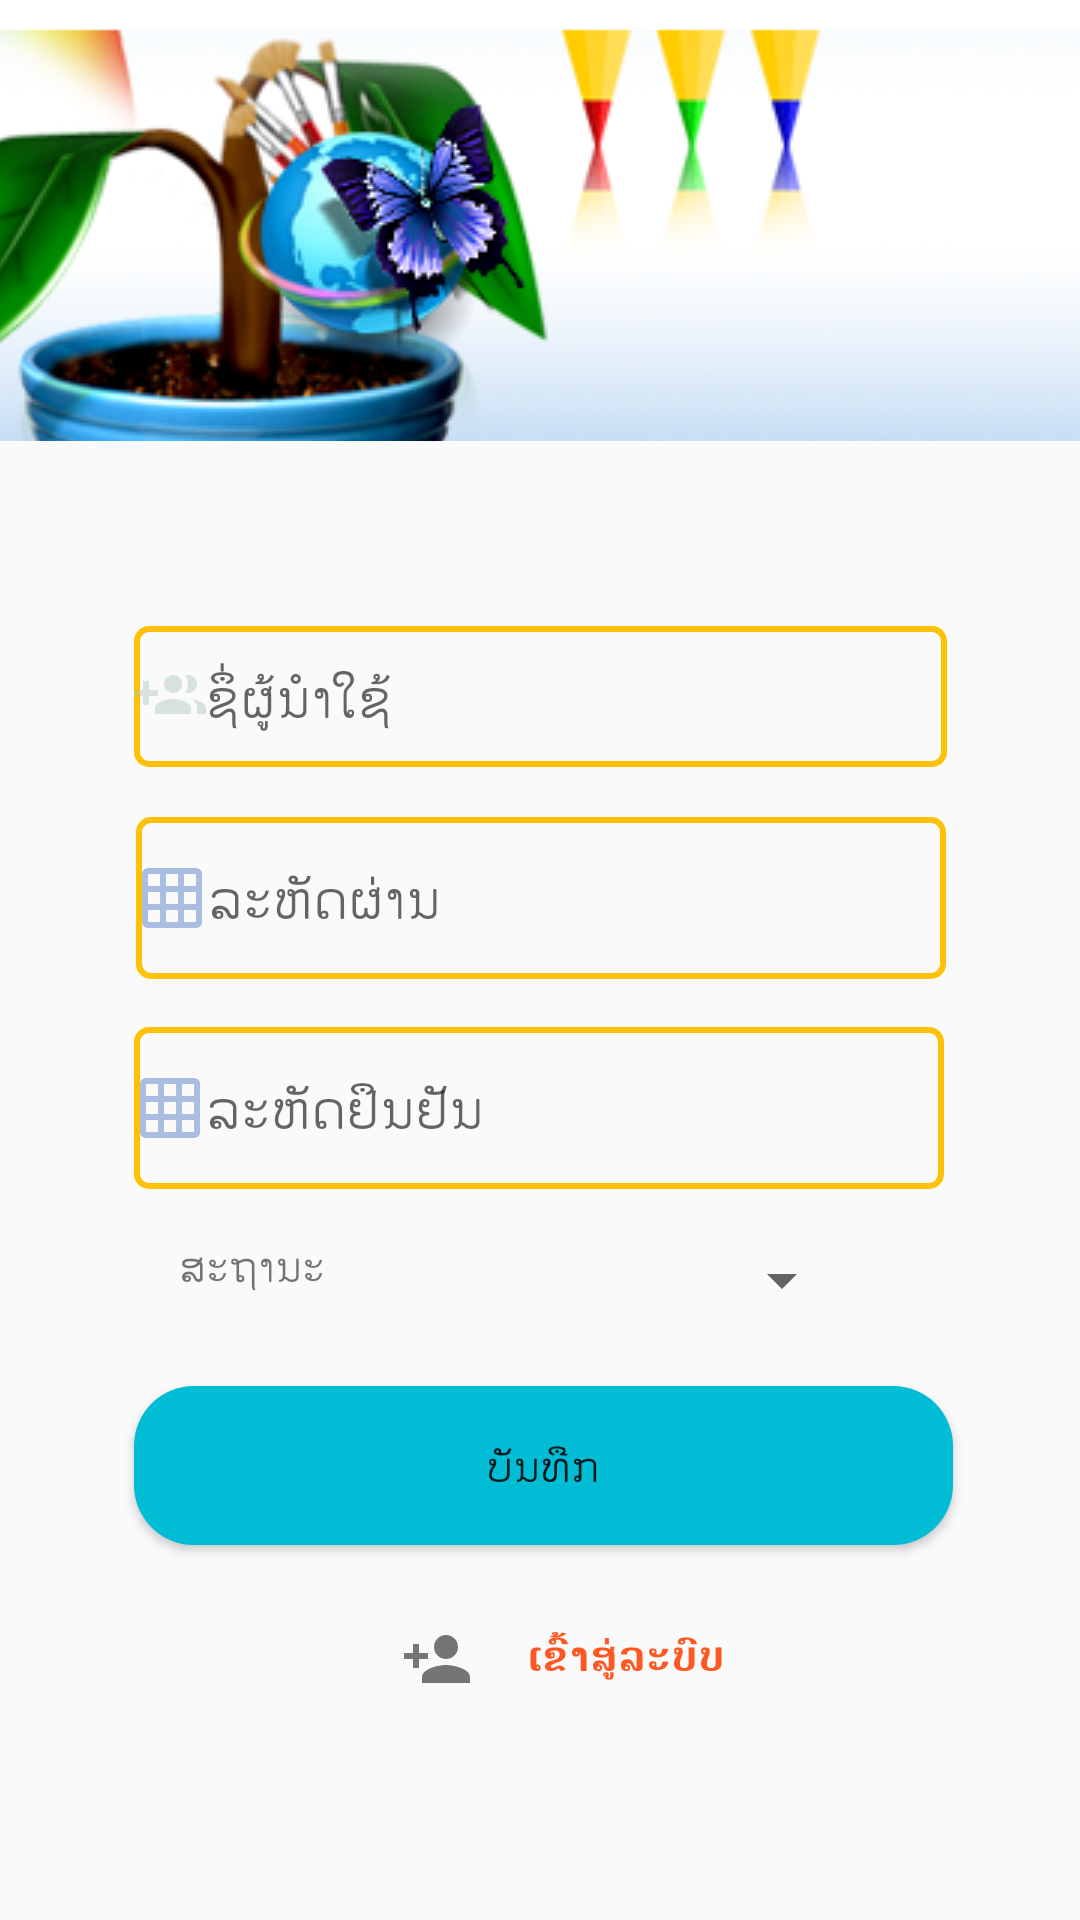

This screen was rendered from an Android layout file. Write that file and the resources it references.
<!-- AndroidManifest.xml: application theme AppTheme -->
<!-- res/layout/activity_from_users.xml -->
<?xml version="1.0" encoding="utf-8"?>
<androidx.constraintlayout.widget.ConstraintLayout xmlns:android="http://schemas.android.com/apk/res/android"
    xmlns:app="http://schemas.android.com/apk/res-auto"
    xmlns:tools="http://schemas.android.com/tools"
    android:layout_width="match_parent"
    android:layout_height="match_parent"
    tools:context=".From_users">

    <EditText
        android:id="@+id/username"
        android:layout_width="271dp"
        android:drawableLeft="@drawable/ic_users"
        android:layout_height="47dp"
        android:ems="10"
        android:hint="ຊຶ່ຜູ້ນຳໃຊ້"
        android:background="@drawable/styleedittext"
        android:inputType="textPersonName"
        app:layout_constraintBottom_toBottomOf="parent"
        app:layout_constraintEnd_toEndOf="parent"
        app:layout_constraintStart_toStartOf="parent"
        app:layout_constraintTop_toTopOf="parent"
        app:layout_constraintVertical_bias="0.352" />

    <EditText
        android:id="@+id/password"
        android:layout_width="270dp"
        android:layout_height="54dp"
        android:background="@drawable/styleedittext"
        android:ems="10"
        android:hint="ລະຫັດຜ່ານ"
        android:drawableLeft="@drawable/ic_pass"
        android:inputType="textPassword"
        app:layout_constraintBottom_toBottomOf="parent"
        app:layout_constraintEnd_toEndOf="parent"
        app:layout_constraintHorizontal_bias="0.503"
        app:layout_constraintStart_toStartOf="parent"
        app:layout_constraintTop_toTopOf="parent"
        app:layout_constraintVertical_bias="0.465" />

    <EditText
        android:id="@+id/passconf"
        android:layout_width="270dp"
        android:layout_height="54dp"
        android:background="@drawable/styleedittext"
        android:ems="10"
        android:hint="ລະຫັດຢຶນຢັນ"
        android:inputType="textPassword"
        app:layout_constraintBottom_toBottomOf="parent"
        app:layout_constraintEnd_toEndOf="parent"
        app:layout_constraintHorizontal_bias="0.496"
        android:drawableLeft="@drawable/ic_pass"
        app:layout_constraintStart_toStartOf="parent"
        app:layout_constraintTop_toTopOf="parent"
        app:layout_constraintVertical_bias="0.584" />

    <Button
        android:id="@+id/button"
        android:layout_width="273dp"
        android:layout_height="53dp"
        android:background="@drawable/stylebutton"
        android:text="ບັນທືກ"
        app:layout_constraintBottom_toBottomOf="parent"
        app:layout_constraintEnd_toEndOf="parent"
        app:layout_constraintHorizontal_bias="0.514"
        app:layout_constraintStart_toStartOf="parent"
        app:layout_constraintTop_toTopOf="parent"
        app:layout_constraintVertical_bias="0.787" />

    <TextView
        android:id="@+id/textView5"
        android:layout_width="65dp"
        android:layout_height="39dp"
        android:drawableLeft="@drawable/ic_person_add"
        android:textColor="#9C27B0"
        app:layout_constraintBottom_toBottomOf="parent"
        app:layout_constraintEnd_toEndOf="parent"
        app:layout_constraintHorizontal_bias="0.453"
        app:layout_constraintStart_toStartOf="parent"
        app:layout_constraintTop_toTopOf="parent"
        app:layout_constraintVertical_bias="0.888" />

    <TextView
        android:id="@+id/textView13"
        android:layout_width="83dp"
        android:layout_height="43dp"
        android:text="ເຂົ້າສູ່ລະບົບ"
        android:textColor="#FF5722"
        android:textStyle="bold"
        app:layout_constraintBottom_toBottomOf="parent"
        app:layout_constraintEnd_toEndOf="parent"
        app:layout_constraintHorizontal_bias="0.634"
        app:layout_constraintStart_toStartOf="parent"
        app:layout_constraintTop_toTopOf="parent"
        app:layout_constraintVertical_bias="0.908" />

    <TextView
        android:id="@+id/textView14"
        android:layout_width="409dp"
        android:layout_height="147dp"
        android:drawableLeft="@drawable/ggh"
        app:layout_constraintBottom_toBottomOf="parent"
        app:layout_constraintEnd_toEndOf="parent"
        app:layout_constraintHorizontal_bias="1.0"
        app:layout_constraintStart_toStartOf="parent"
        app:layout_constraintTop_toTopOf="parent"
        app:layout_constraintVertical_bias="0.0" />

    <Spinner
        android:id="@+id/Spinner"
        android:layout_width="156dp"
        android:layout_height="48dp"
        app:layout_constraintBottom_toBottomOf="parent"
        app:layout_constraintEnd_toEndOf="parent"
        app:layout_constraintHorizontal_bias="0.631"
        app:layout_constraintStart_toStartOf="parent"
        app:layout_constraintTop_toTopOf="parent"
        app:layout_constraintVertical_bias="0.68" />

    <TextView
        android:id="@+id/textView15"
        android:layout_width="90dp"
        android:layout_height="30dp"
        android:text="ສະຖານະ"
        app:layout_constraintBottom_toBottomOf="parent"
        app:layout_constraintEnd_toEndOf="parent"
        app:layout_constraintHorizontal_bias="0.221"
        app:layout_constraintStart_toStartOf="parent"
        app:layout_constraintTop_toTopOf="parent"
        app:layout_constraintVertical_bias="0.676" />

</androidx.constraintlayout.widget.ConstraintLayout>
<!-- resources referenced by this layout -->
<resources>
  <!-- drawable ggh: png bitmap (drawable, 164461 bytes) -->
  <!-- drawable ic_pass (drawable) -->
  <vector android:alpha="0.46" android:height="24dp"
      android:tint="#4875BF" android:viewportHeight="24.0"
      android:viewportWidth="24.0" android:width="24dp" xmlns:android="http://schemas.android.com/apk/res/android">
      <path android:fillColor="#FF000000" android:pathData="M20,2L4,2c-1.1,0 -2,0.9 -2,2v16c0,1.1 0.9,2 2,2h16c1.1,0 2,-0.9 2,-2L22,4c0,-1.1 -0.9,-2 -2,-2zM8,20L4,20v-4h4v4zM8,14L4,14v-4h4v4zM8,8L4,8L4,4h4v4zM14,20h-4v-4h4v4zM14,14h-4v-4h4v4zM14,8h-4L10,4h4v4zM20,20h-4v-4h4v4zM20,14h-4v-4h4v4zM20,8h-4L16,4h4v4z"/>
  </vector>
  <!-- drawable ic_person_add (drawable) -->
  <vector android:alpha="0.53" android:height="24dp"
      android:viewportHeight="24.0" android:viewportWidth="24.0"
      android:width="24dp" xmlns:android="http://schemas.android.com/apk/res/android">
      <path android:fillColor="#FF000000" android:pathData="M15,12c2.21,0 4,-1.79 4,-4s-1.79,-4 -4,-4 -4,1.79 -4,4 1.79,4 4,4zM6,10L6,7L4,7v3L1,10v2h3v3h2v-3h3v-2L6,10zM15,14c-2.67,0 -8,1.34 -8,4v2h16v-2c0,-2.66 -5.33,-4 -8,-4z"/>
  </vector>
  <!-- drawable ic_users (drawable) -->
  <vector android:alpha="0.41" android:height="24dp"
      android:tint="#A4BFBB" android:viewportHeight="24.0"
      android:viewportWidth="24.0" android:width="24dp" xmlns:android="http://schemas.android.com/apk/res/android">
      <path android:fillColor="#FF000000" android:pathData="M8,10L5,10L5,7L3,7v3L0,10v2h3v3h2v-3h3v-2zM18,11c1.66,0 2.99,-1.34 2.99,-3S19.66,5 18,5c-0.32,0 -0.63,0.05 -0.91,0.14 0.57,0.81 0.9,1.79 0.9,2.86s-0.34,2.04 -0.9,2.86c0.28,0.09 0.59,0.14 0.91,0.14zM13,11c1.66,0 2.99,-1.34 2.99,-3S14.66,5 13,5c-1.66,0 -3,1.34 -3,3s1.34,3 3,3zM19.62,13.16c0.83,0.73 1.38,1.66 1.38,2.84v2h3v-2c0,-1.54 -2.37,-2.49 -4.38,-2.84zM13,13c-2,0 -6,1 -6,3v2h12v-2c0,-2 -4,-3 -6,-3z"/>
  </vector>
  <!-- drawable stylebutton (drawable) -->
  <?xml version="1.0" encoding="utf-8"?>
  <shape xmlns:android="http://schemas.android.com/apk/res/android"
      android:shape="rectangle"
      >
  <solid
      android:color="#00BCD4"
  />
      <corners
          android:radius="20dp"
          />
  </shape>
  <!-- drawable styleedittext (drawable) -->
  <?xml version="1.0" encoding="utf-8"?>
  <shape xmlns:android="http://schemas.android.com/apk/res/android"
      android:shape="rectangle"
      >
      <stroke
          android:width="2dp"
          android:color="#FFC107"
          />
      <corners
          android:radius="4dp"
  
          />
  
  </shape>
  <style name="AppTheme" parent="Theme.AppCompat.Light.DarkActionBar">
          
          <item name="colorPrimary">@color/colorPrimary</item>
          <item name="colorPrimaryDark">@color/colorPrimary</item>
          <item name="colorAccent">@color/colorAccent</item>
      </style>
  <!-- not gathered from this repository: default colours our renderer supplied (Android Studio template values) -->
  <color name="colorPrimary">#FF6200EE</color>
  <color name="colorAccent">#FF03DAC5</color>
</resources>
